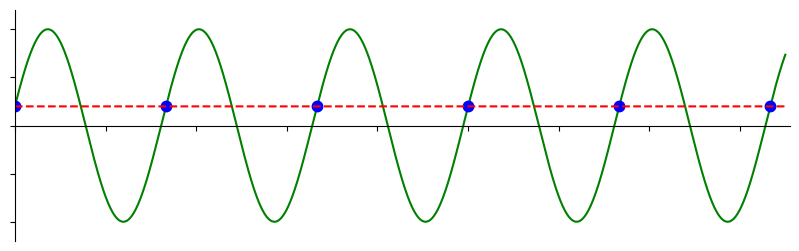
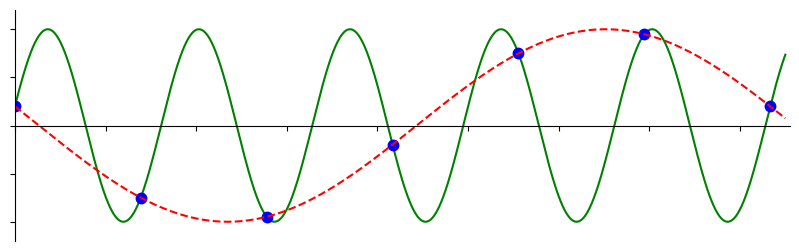
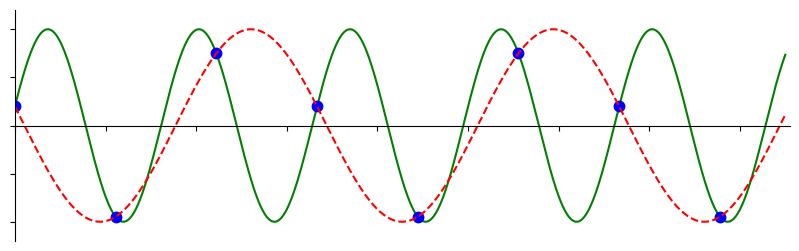
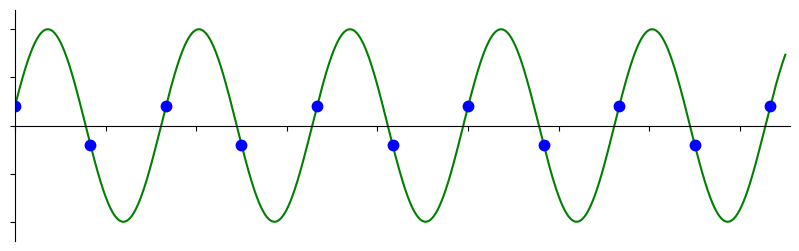

These figures' Python source, in order:
import matplotlib.pyplot as plt
import numpy as np

f = 0.3  # freq of sinusoid (arbitrary)
Fs = [1 * f, 1.2 * f, 1.5 * f, 2 * f]
f_wrong = [0, -0.06, -0.15]
t_offset = 0.2

for i in range(4):
    fig, ax = plt.subplots(figsize=(10, 3))

    # actual signal
    t = np.arange(0, 17, 0.001)
    x = np.sin(2 * np.pi * f * t + t_offset)
    ax.plot(t, x, 'g')

    # sampled signal
    Ts = 1 / Fs[i]
    nT = np.arange(20) * Ts  # more than we need, but we'll clip them
    samples = np.sin(2 * np.pi * f * nT + t_offset)  # simulates sampling
    ax.plot(nT, samples, 'b.', markersize=15)

    # "wrong" signal for demonstration sake
    if i < 3:
        x_wrong = np.sin(2 * np.pi * f_wrong[i] * t + t_offset)
        ax.plot(t, x_wrong, 'r--')

    ax.axis([0, max(t) + 0.1, -1.2, 1.2], )

    # set the x-spine (see below for more info on `set_position`)
    ax.spines['left'].set_position('zero')

    # turn off the right spine/ticks
    ax.spines['right'].set_color('none')
    ax.yaxis.tick_left()

    # set the y-spine
    ax.spines['bottom'].set_position('zero')

    # turn off the top spine/ticks
    ax.spines['top'].set_color('none')
    ax.xaxis.tick_bottom()

    # Turn off tick numbering/labels
    ax.set_xticklabels([])
    ax.set_yticklabels([])

    # plt.show()

    fig.savefig('sampling_Fs_' + str(round(Fs[i], 2)) + '.svg', bbox_inches='tight')
